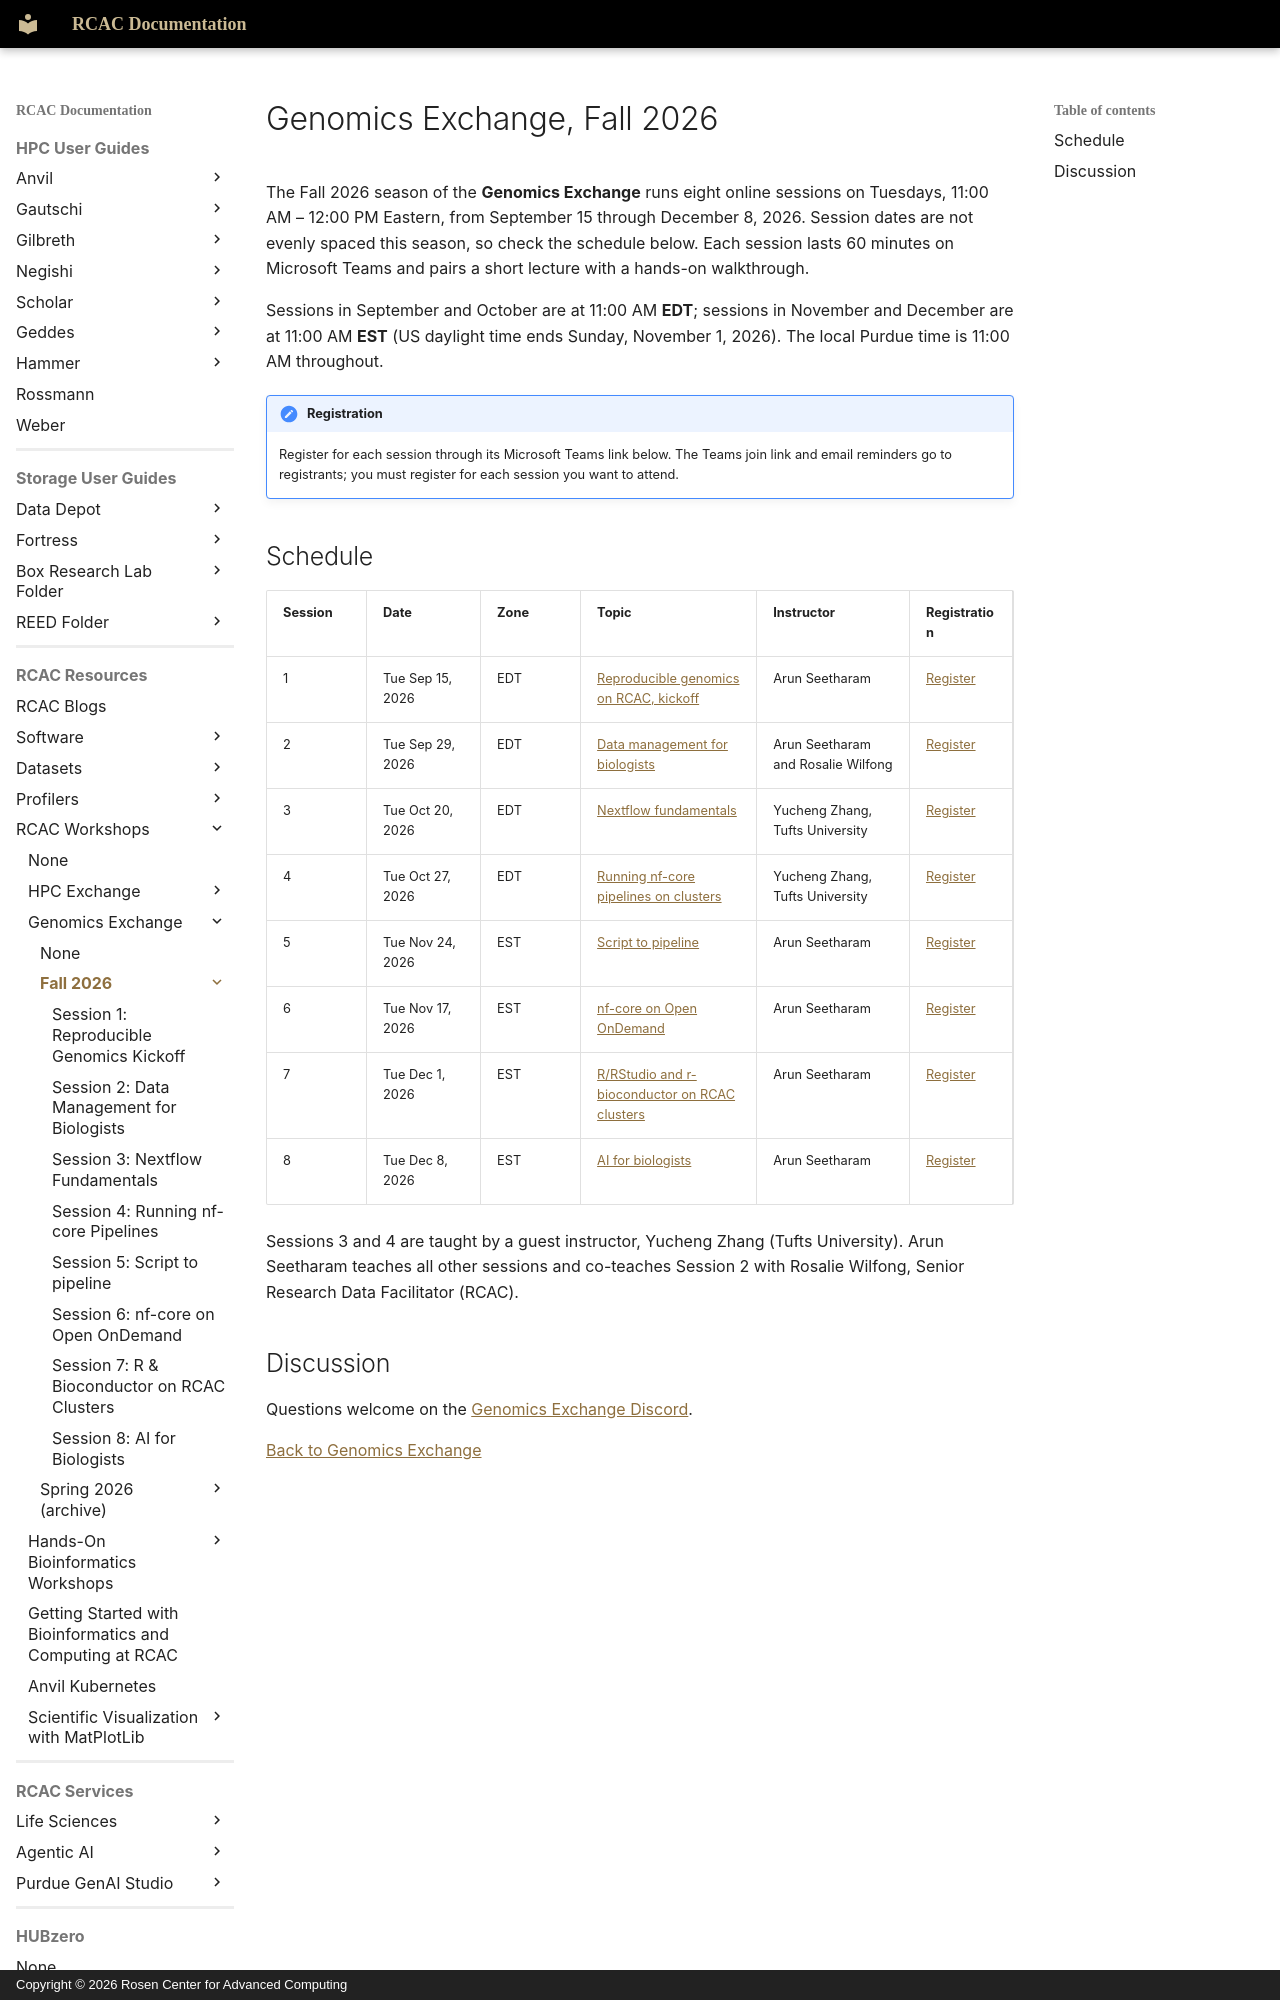

repository: PurdueRCAC/RCAC-Docs · page: workshops/genomics_exchange/fall2026/index.html · generator: mkdocs · copyright: Copyright © 2026 Rosen Center for Advanced Computing

---
title: Genomics Exchange, Fall 2026
tags:
  - Genomics Exchange
  - Life Sciences
---

# Genomics Exchange, Fall 2026

The Fall 2026 season of the **Genomics Exchange** runs eight online sessions on Tuesdays, 11:00 AM – 12:00 PM Eastern, from September 15 through December 8, 2026. Session dates are not evenly spaced this season, so check the schedule below. Each session lasts 60 minutes on Microsoft Teams and pairs a short lecture with a hands-on walkthrough.

Sessions in September and October are at 11:00 AM **EDT**; sessions in November and December are at 11:00 AM **EST** (US daylight time ends Sunday, November 1, 2026). The local Purdue time is 11:00 AM throughout.

!!! note "Registration"
    Register for each session through its Microsoft Teams link below. The Teams join link and email reminders go to registrants; you must register for each session you want to attend.
